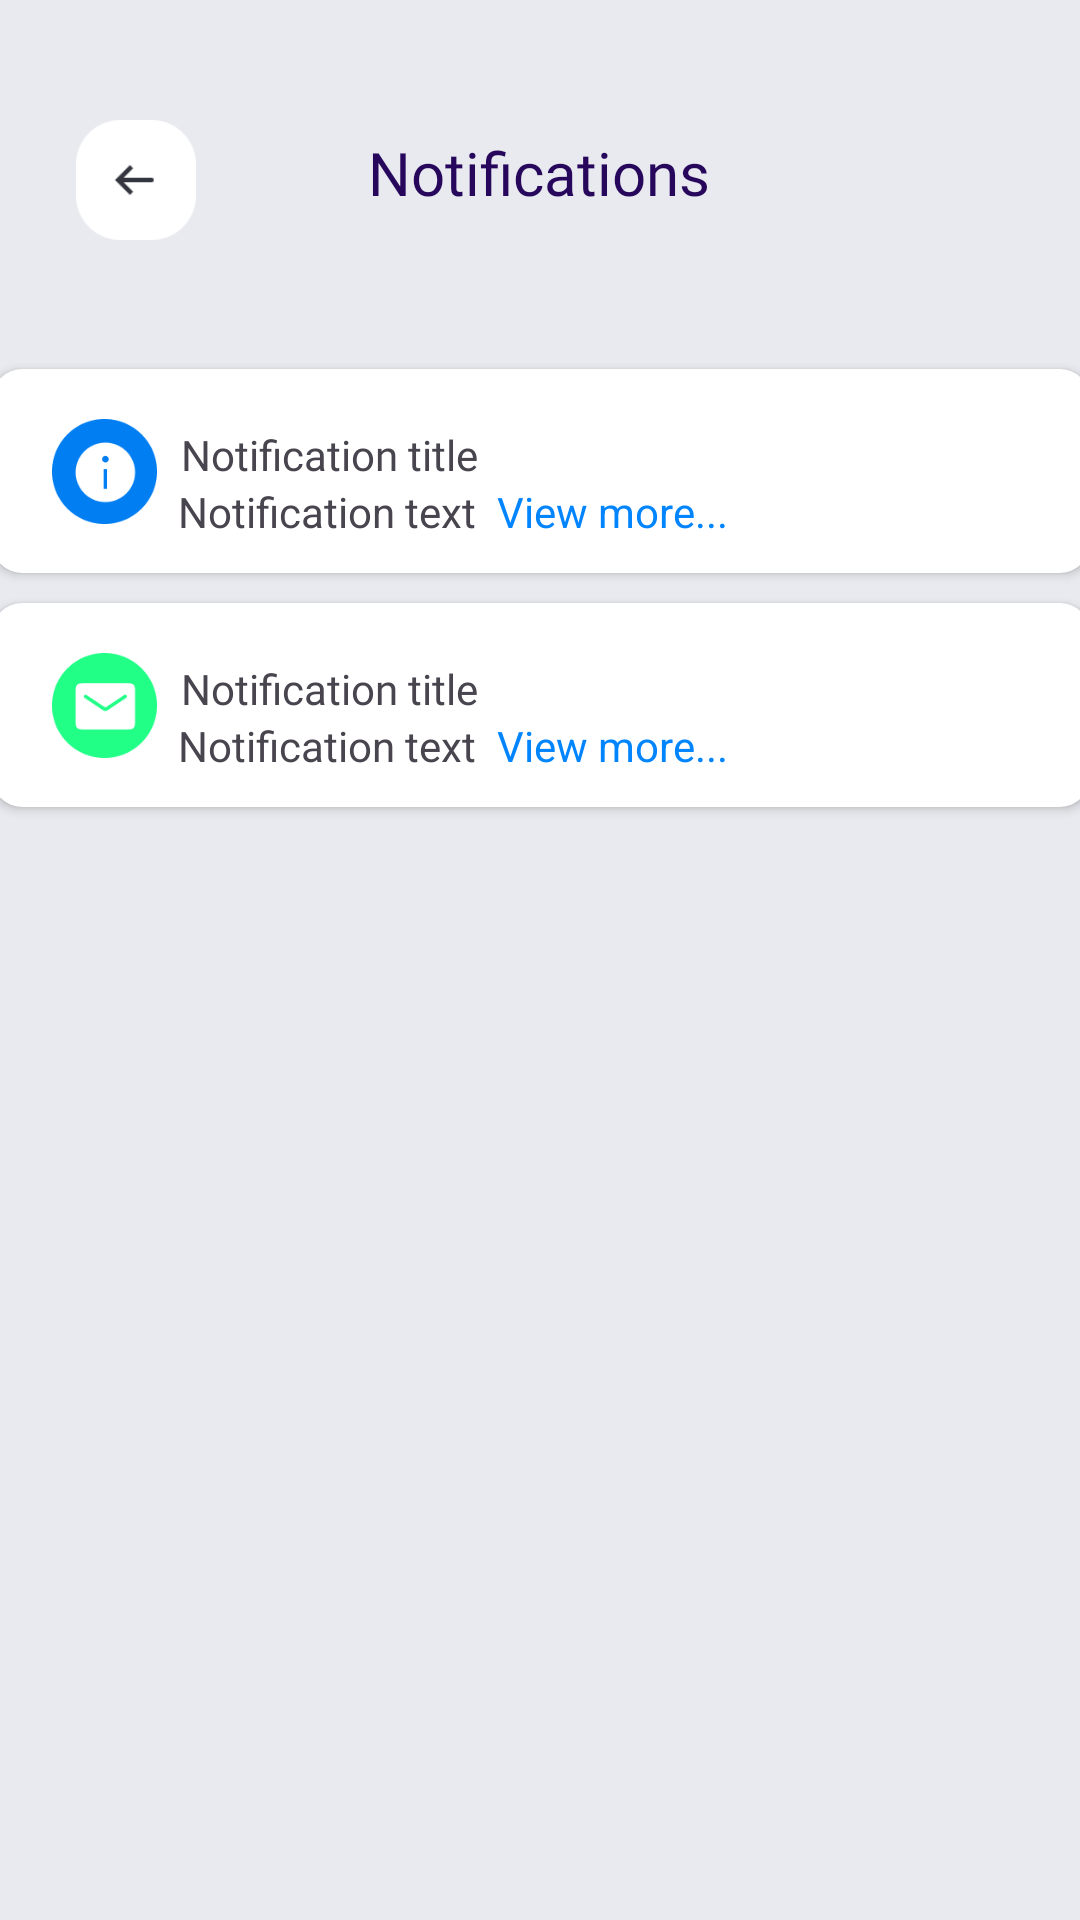

Here is an Android app screen rendered from its layout file. Give the layout XML and the strings, colors and styles it references.
<!-- AndroidManifest.xml: application theme Theme.SggsApp -->
<!-- res/layout/notification_page.xml -->
<?xml version="1.0" encoding="utf-8"?>
<androidx.constraintlayout.widget.ConstraintLayout xmlns:android="http://schemas.android.com/apk/res/android"
    xmlns:app="http://schemas.android.com/apk/res-auto"
    xmlns:tools="http://schemas.android.com/tools"
    android:layout_width="match_parent"
    android:layout_height="match_parent"
    android:background="#E9EAEF">

    <androidx.cardview.widget.CardView

        android:id="@+id/cardView"
        android:layout_width="366dp"
        android:layout_height="68dp"
        android:layout_marginTop="52dp"
        app:cardCornerRadius="10dp"
        app:cardElevation="2dp"
        app:layout_constraintEnd_toEndOf="parent"
        app:layout_constraintStart_toStartOf="parent"
        app:layout_constraintTop_toBottomOf="@+id/notif_header">

        <androidx.constraintlayout.widget.ConstraintLayout
            android:layout_width="match_parent"
            android:layout_height="match_parent"
            android:layout_margin="10dp"
            android:elevation="4dp">

            <ImageView
                android:id="@+id/notif_icon"
                android:layout_width="35dp"
                android:layout_height="35dp"
                android:layout_marginStart="10dp"
                android:background="@drawable/info"
                app:layout_constraintBottom_toBottomOf="parent"
                app:layout_constraintStart_toStartOf="parent"
                app:layout_constraintTop_toTopOf="parent" />

            <TextView
                android:id="@+id/notif_title"
                android:layout_width="wrap_content"
                android:layout_height="wrap_content"
                android:layout_marginStart="8dp"
                android:fontFamily="@font/rubik_bold"
                android:text="@string/notif_title"
                app:layout_constraintBottom_toBottomOf="parent"
                app:layout_constraintStart_toEndOf="@+id/notif_icon"
                app:layout_constraintTop_toTopOf="parent"
                app:layout_constraintVertical_bias="0.313" />

            <TextView
                android:id="@+id/notif_text"
                android:layout_width="wrap_content"
                android:layout_height="wrap_content"
                android:layout_marginStart="42dp"
                android:text="@string/notif_text"
                app:layout_constraintBottom_toBottomOf="parent"
                app:layout_constraintStart_toStartOf="@+id/notif_icon"
                app:layout_constraintTop_toBottomOf="@+id/notif_title"
                app:layout_constraintVertical_bias="0.058" />

            <TextView
                android:layout_width="wrap_content"
                android:layout_height="wrap_content"
                android:layout_marginStart="7dp"
                android:text="@string/view_more"
                android:textColor="#0085FF"
                app:layout_constraintStart_toEndOf="@+id/notif_text"
                app:layout_constraintTop_toTopOf="@+id/notif_text" />
        </androidx.constraintlayout.widget.ConstraintLayout>
    </androidx.cardview.widget.CardView>

    <TextView
        android:id="@+id/notif_header"
        android:layout_width="wrap_content"
        android:layout_height="wrap_content"
        android:layout_marginTop="44dp"
        android:fontFamily="@font/inter_semibold"
        android:shadowColor="#FFFFFF"
        android:text="@string/notification"
        android:textColor="#26075C"
        android:textSize="20sp"
        app:layout_constraintEnd_toEndOf="parent"
        app:layout_constraintHorizontal_bias="0.498"
        app:layout_constraintStart_toStartOf="parent"
        app:layout_constraintTop_toTopOf="parent" />

    <ImageView
        android:id="@+id/imageView"

        android:layout_width="40dp"
        android:layout_height="40dp"
        android:layout_marginTop="40dp"
        app:layout_constraintEnd_toStartOf="@+id/notif_header"
        app:layout_constraintHorizontal_bias="0.308"
        app:layout_constraintStart_toStartOf="parent"
        app:layout_constraintTop_toTopOf="parent"
        app:srcCompat="@drawable/arrow" />

    <androidx.cardview.widget.CardView

        android:id="@+id/cardView2"
        android:layout_width="366dp"
        android:layout_height="68dp"
        android:layout_marginTop="10dp"
        app:cardCornerRadius="10dp"
        app:cardElevation="2dp"
        app:layout_constraintEnd_toEndOf="parent"
        app:layout_constraintStart_toStartOf="parent"
        app:layout_constraintTop_toBottomOf="@+id/cardView">

        <androidx.constraintlayout.widget.ConstraintLayout
            android:layout_width="match_parent"
            android:layout_height="match_parent"
            android:layout_margin="10dp"
            android:elevation="4dp">

            <ImageView
                android:id="@+id/email_icon"
                android:layout_width="35dp"
                android:layout_height="35dp"
                android:layout_marginStart="10dp"
                android:background="@drawable/email"
                app:layout_constraintBottom_toBottomOf="parent"
                app:layout_constraintStart_toStartOf="parent"
                app:layout_constraintTop_toTopOf="parent" />

            <TextView
                android:id="@+id/notif_title2"
                android:layout_width="wrap_content"
                android:layout_height="wrap_content"
                android:layout_marginStart="8dp"
                android:fontFamily="@font/rubik_bold"
                android:text="@string/notif_title"
                app:layout_constraintBottom_toBottomOf="parent"
                app:layout_constraintStart_toEndOf="@+id/email_icon"
                app:layout_constraintTop_toTopOf="parent"
                app:layout_constraintVertical_bias="0.313" />

            <TextView
                android:id="@+id/notif_text2"
                android:layout_width="wrap_content"
                android:layout_height="wrap_content"
                android:layout_marginStart="42dp"
                android:text="@string/notif_text"
                app:layout_constraintBottom_toBottomOf="parent"
                app:layout_constraintStart_toStartOf="@+id/email_icon"
                app:layout_constraintTop_toBottomOf="@+id/notif_title2"
                app:layout_constraintVertical_bias="0.058" />

            <TextView
                android:layout_width="wrap_content"
                android:layout_height="wrap_content"
                android:layout_marginStart="7dp"
                android:text="@string/view_more"
                android:textColor="#0085FF"
                app:layout_constraintStart_toEndOf="@+id/notif_text2"
                app:layout_constraintTop_toTopOf="@+id/notif_text2" />
        </androidx.constraintlayout.widget.ConstraintLayout>
    </androidx.cardview.widget.CardView>


</androidx.constraintlayout.widget.ConstraintLayout>
<!-- resources referenced by this layout -->
<resources>
  <!-- drawable arrow: png bitmap (drawable, 1473 bytes) -->
  <!-- drawable email: png bitmap (drawable, 2582 bytes) -->
  <!-- drawable info: png bitmap (drawable, 2941 bytes) -->
  <string name="notif_text">Notification text</string>
  <string name="notif_title">Notification title</string>
  <string name="notification">Notifications</string>
  <string name="view_more">View more...</string>
  <style name="Theme.SggsApp" parent="Base.Theme.SggsApp" />
  <style name="Base.Theme.SggsApp" parent="Theme.Material3.Light.NoActionBar">
          
          
      </style>
</resources>
